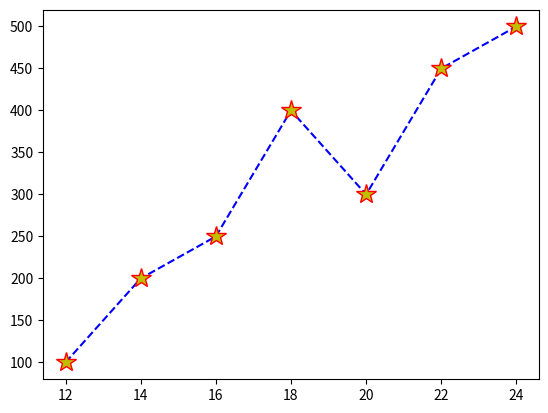

This chart was generated by the following Python code:
"""2. Draw a plot for the following data:
Temperature in degree Celsius :  Sales
        12                       100
        14                       200
        16                       250
        18                       400
        20                       300
        22                       450
        24                       500"""
import matplotlib.pyplot as plt
import numpy as np
xpoints=np.array([12,14,16,18,20,22,24])
ypoints=np.array([100,200,250,400,300,450,500])
plt.plot(xpoints, ypoints,marker='*',color="b",mec='r', mfc='y',ms=15,linestyle='dashed')
plt.show()